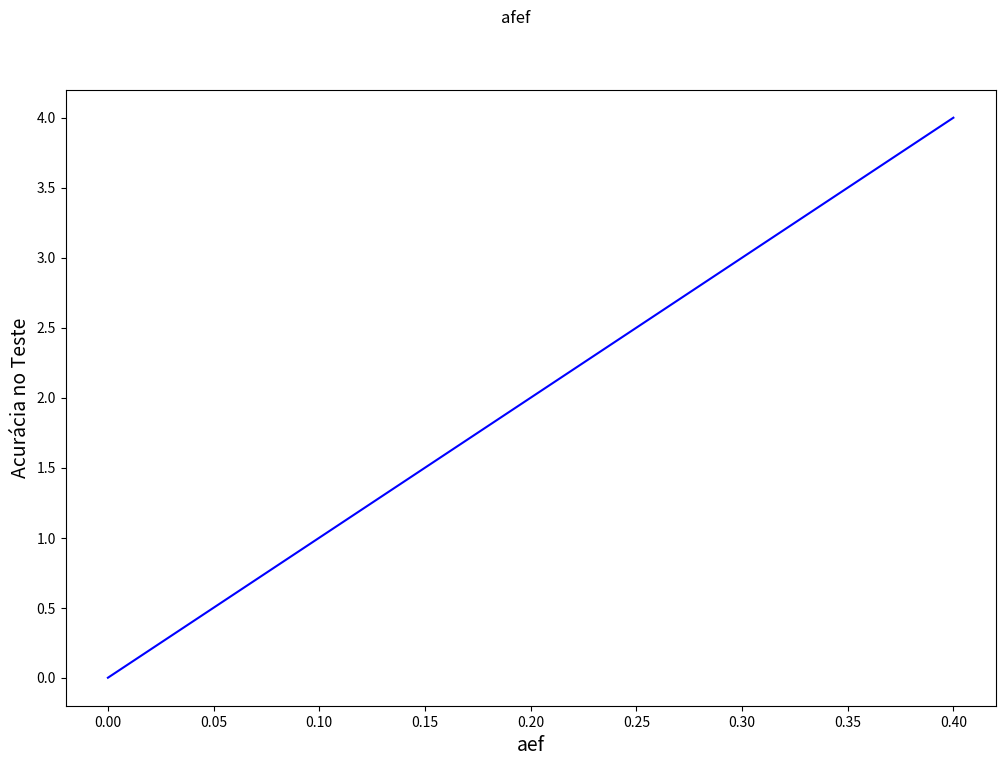

The script that saved this image:
import numpy as np
import matplotlib.pyplot as plt
import matplotlib as mpl
th = np.linspace(0, 2*np.pi, 128)

def demo(sty):
    mpl.style.use(sty)
    fig, ax = plt.subplots(figsize=(3, 3))

    ax.set_title('style: {!r}'.format(sty), color='b')

    ax.plot(th, np.cos(th), color='b', label='C1')
    ax.plot(th, np.sin(th), color='r', label='C2')
    ax.legend()

    plt.show()

def test_acc2(title, test_acc, parameter_name='Número do treino', x_scale=None):

    # Define picture
    fig, axes = plt.subplots(1, sharex=True, figsize=(12, 8))
    fig.suptitle(title)

    # Axis labels
    axes.set_ylabel("Acurácia no Teste", fontsize=14)
    axes.set_xlabel(parameter_name, fontsize=14)
#    axes.set_xlim(0, 0.4)    
 #   axes.set_xticklabels(x_scale)

    # Plot
    axes.plot(x_scale, test_acc, color='b', label='A')

    plt.show()


test_acc = []
x_units = []
for i in range(5):
    test_acc.append(i)
    x_units.append(i/10.0)

test_acc2("afef", test_acc, "aef", x_units)
